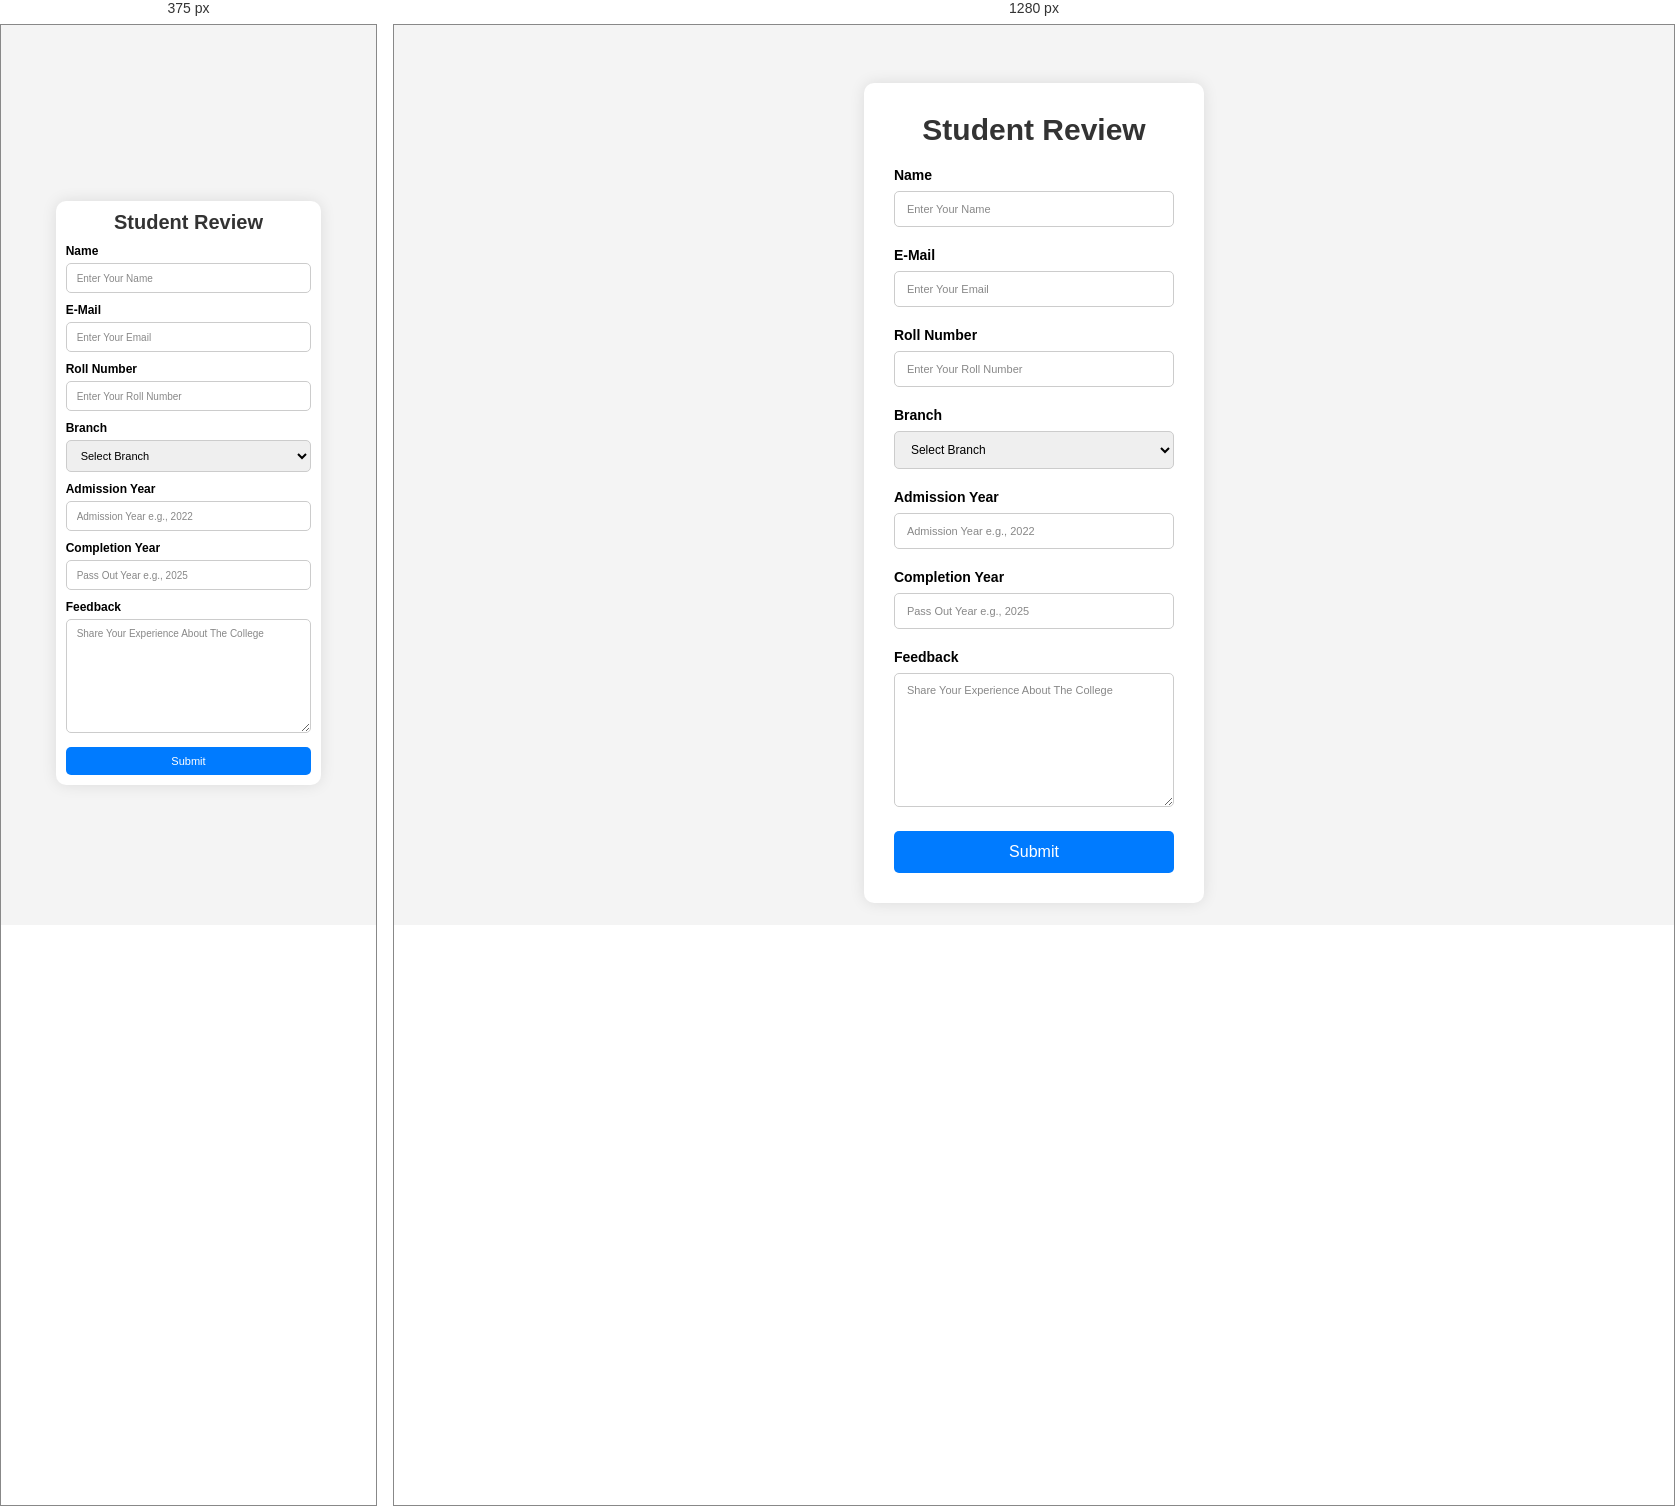
Rendered at 375 px and 1280 px, left to right.

<!-- file: index.html -->
<!DOCTYPE html>
<html lang="en">
<head>
    <meta charset="UTF-8">
    <meta name="viewport" content="width=device-width, initial-scale=1.0">
    <title>Student Review Form</title>
    <link rel="stylesheet" href="style.css">
    <link rel="stylesheet" href="https://fonts.googleapis.com/css2?family=Poppins:wght@300;400;600&display=swap">
    <script src="https://cdn.jsdelivr.net/npm/sweetalert2@11"></script>
</head>
<body>
    <main>

        <!-- Status message will be shown if redirected from process.php -->
        <?php if(isset($_GET['status'])): ?>
            <div class="status-message <?php echo $_GET['status'] === 'success' ? 'success' : 'error'; ?>">
                <?php echo urldecode($_GET['message']); ?>
            </div>
        <?php endif; ?>

        <form action="https://backend-6tm9.onrender.com/index.php" method="post">
            <h1 class="form-heading">Student Review</h1>
            
            <label for="name">Name</label>
            <input type="text" name="name" id="name" placeholder="Enter Your Name" required>

            <label for="email">E-Mail</label>
            <input type="email" name="email" id="email" placeholder="Enter Your Email" required>

            <label for="rollno">Roll Number</label>
            <input type="text" name="rollno" id="rollno" placeholder="Enter Your Roll Number" required>

            <label for="branch">Branch</label>
            <select name="branch" id="branch" required>
                <option value="" disabled selected>Select Branch</option>
                <option value="cse">Computer Science & Engineering</option>
                <option value="civil">Civil Engineering</option>
            </select>

            <label for="admissionYear">Admission Year</label>
            <input type="text" name="admissionYear" id="admissionYear" placeholder="Admission Year e.g., 2022" required>

            <label for="passoutYear">Completion Year</label>
            <input type="text" name="passoutYear" id="passoutYear" placeholder="Pass Out Year e.g., 2025" required>

            <label for="feedback">Feedback</label>
            <textarea name="feedback" id="feedback" placeholder="Share Your Experience About The College" rows="8"  required></textarea>

            <button>Submit</button>

        </form>
    </main>
    <script>
        // Check for URL parameters on page load to show alerts
        document.addEventListener('DOMContentLoaded', function() {
            // Parse URL query parameters
            const urlParams = new URLSearchParams(window.location.search);
            const status = urlParams.get('status');
            const message = urlParams.get('message');
            
            if (status && message) {
                // Show SweetAlert based on status
                Swal.fire({
                    title: status === 'success' ? 'Success!' : 'Error!',
                    text: decodeURIComponent(message),
                    icon: status === 'success' ? 'success' : 'error',
                    confirmButtonText: 'OK'
                });
                
                // Clean up URL after showing the alert
                window.history.replaceState({}, document.title, window.location.pathname);
            }
        });
        
        // Optional: AJAX form submission for an even smoother experience
        
        document.getElementById('studentForm').addEventListener('submit', function(event) {
            event.preventDefault();
            
            const formData = new FormData(this);
            
            fetch('https://backend-6tm9.onrender.com/index.php', {
                method: 'POST',
                body: formData
            })
            .then(response => response.json())  // Assuming PHP returns JSON
            .then(data => {
                // Show success message
                Swal.fire({
                    title: data.status === 'success' ? 'Success!' : 'Error!',
                    text: data.message,
                    icon: data.status === 'success' ? 'success' : 'error',
                    confirmButtonText: 'OK'
                }).then((result) => {
                    // Reset form after clicking OK if submission was successful
                    if (result.isConfirmed && data.status === 'success') {
                        document.getElementById('studentForm').reset();
                    }
                });
            })
            .catch(error => {
                // Show error message if fetch fails
                Swal.fire({
                    title: 'Error!',
                    text: 'Failed to submit your review. Please try again.',
                    icon: 'error',
                    confirmButtonText: 'OK'
                });
            });
        });
        
    </script>
</body>
</html>


/* @media block from style.css */
@media (max-width: 480px) {
    form {
        padding: clamp(10px, 2vw, 20px);
    }

    input, select, textarea, button {
        font-size: clamp(11px, 1.5vw, 12px);
    }
}

/* @media block from style.css */
@media (max-width: 320px) {
    .form-heading {
        font-size: 18px;
    }
    
    button {
        padding: 8px 12px;
    }
}